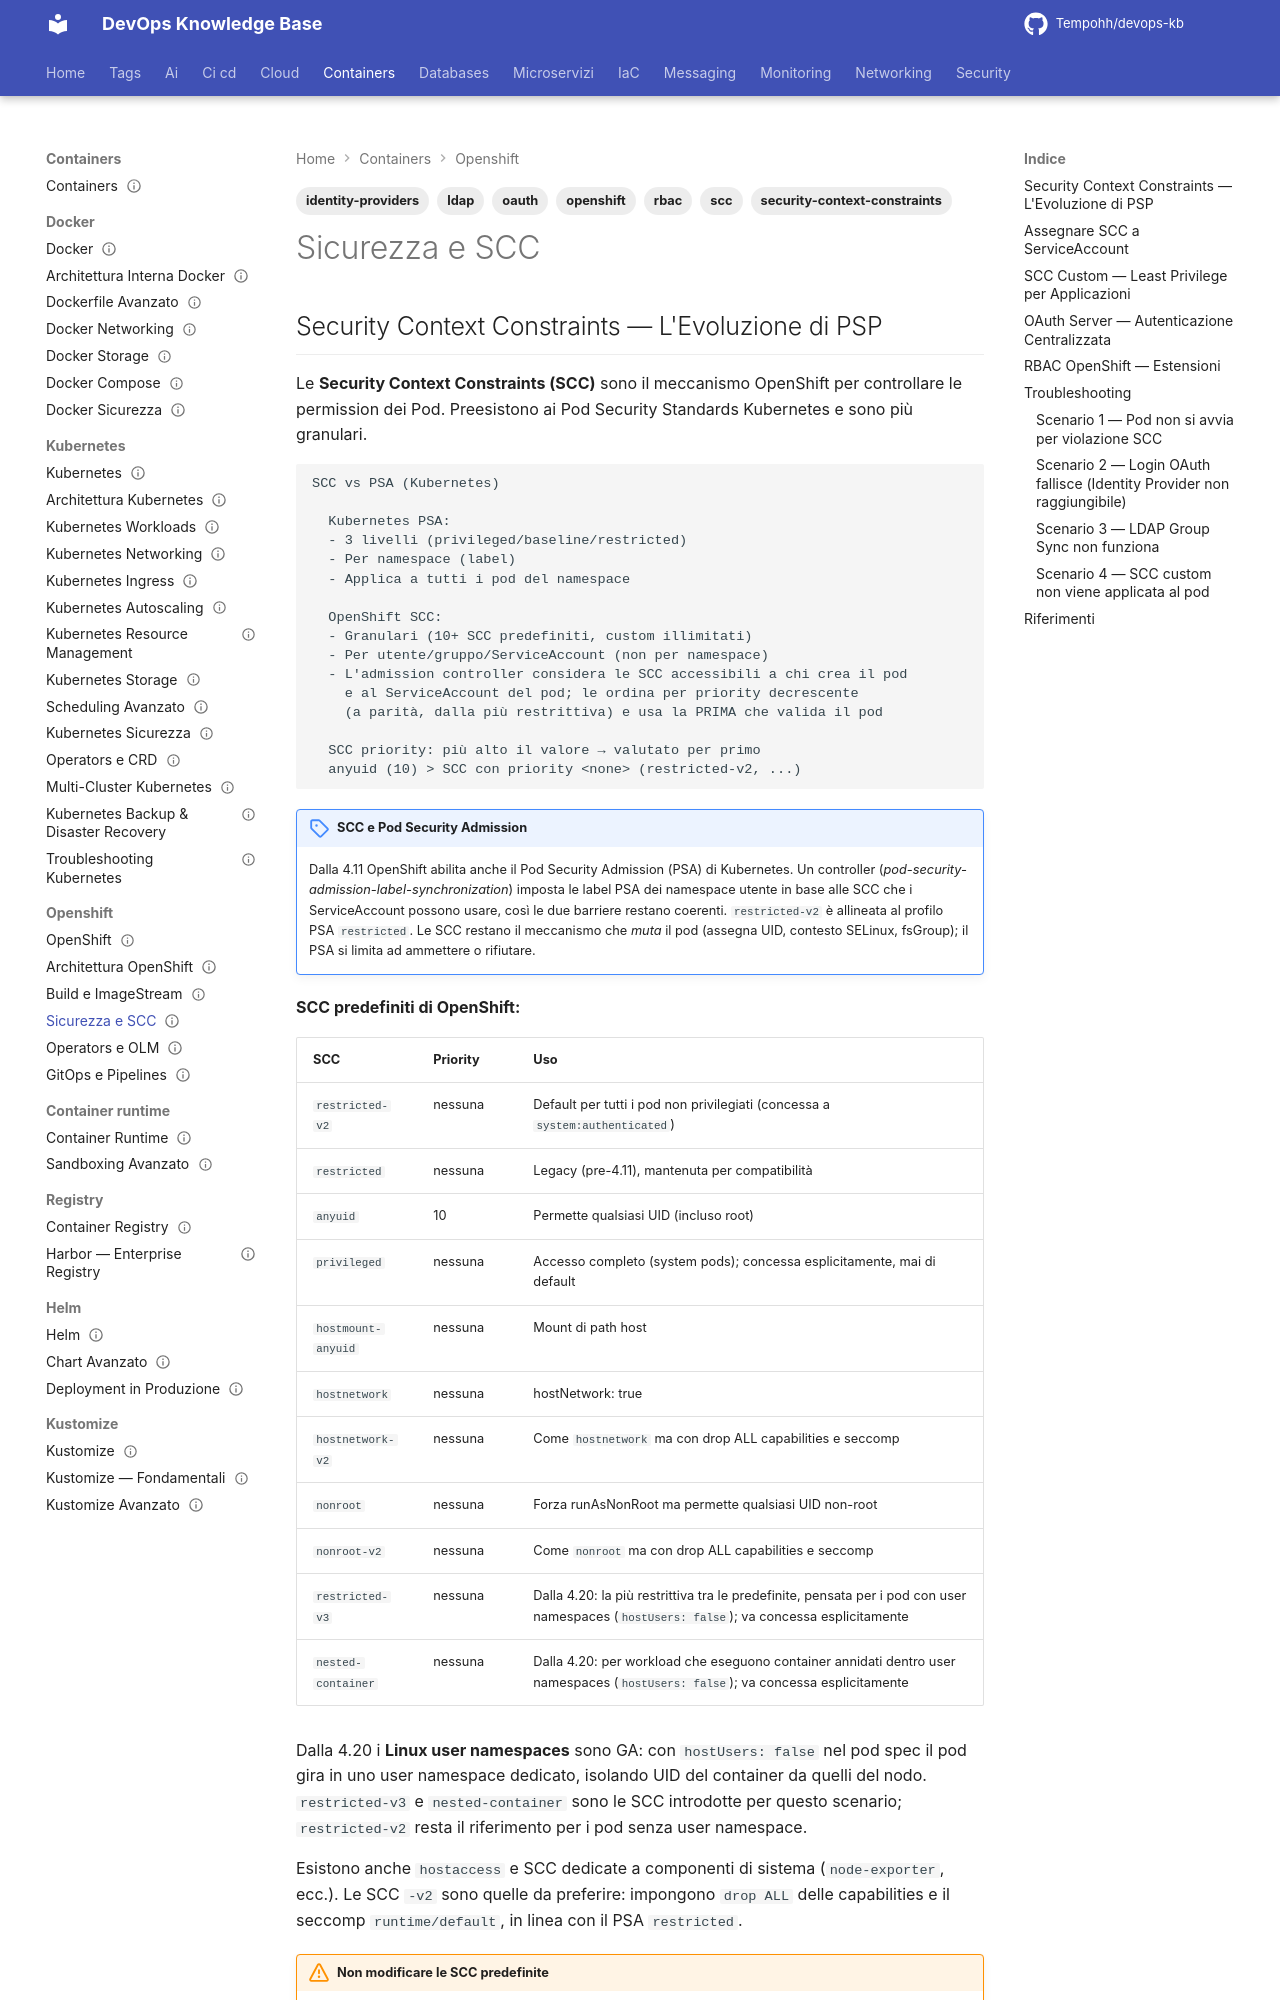

repository: Tempohh/devops-kb · page: containers/openshift/sicurezza-scc/index.html · generator: mkdocs

---
title: "Sicurezza e SCC"
slug: sicurezza-scc
category: containers
tags: [openshift, scc, security-context-constraints, oauth, ldap, identity-providers, rbac]
search_keywords: [openshift SCC, security context constraints, openshift restricted SCC, anyuid SCC, privileged SCC, openshift OAuth server, openshift LDAP authentication, openshift htpasswd, openshift identity provider, openshift service account SCC, openshift RBAC, oc adm policy]
parent: containers/openshift/_index
related: [containers/kubernetes/sicurezza, security/autenticazione/oauth2-oidc, containers/openshift/architettura]
official_docs: https://docs.openshift.com/container-platform/latest/authentication/managing-security-context-constraints.html
status: needs-review
difficulty: expert
last_updated: 2026-10-04
last_verified: 2026-10-04
---

# Sicurezza e SCC
